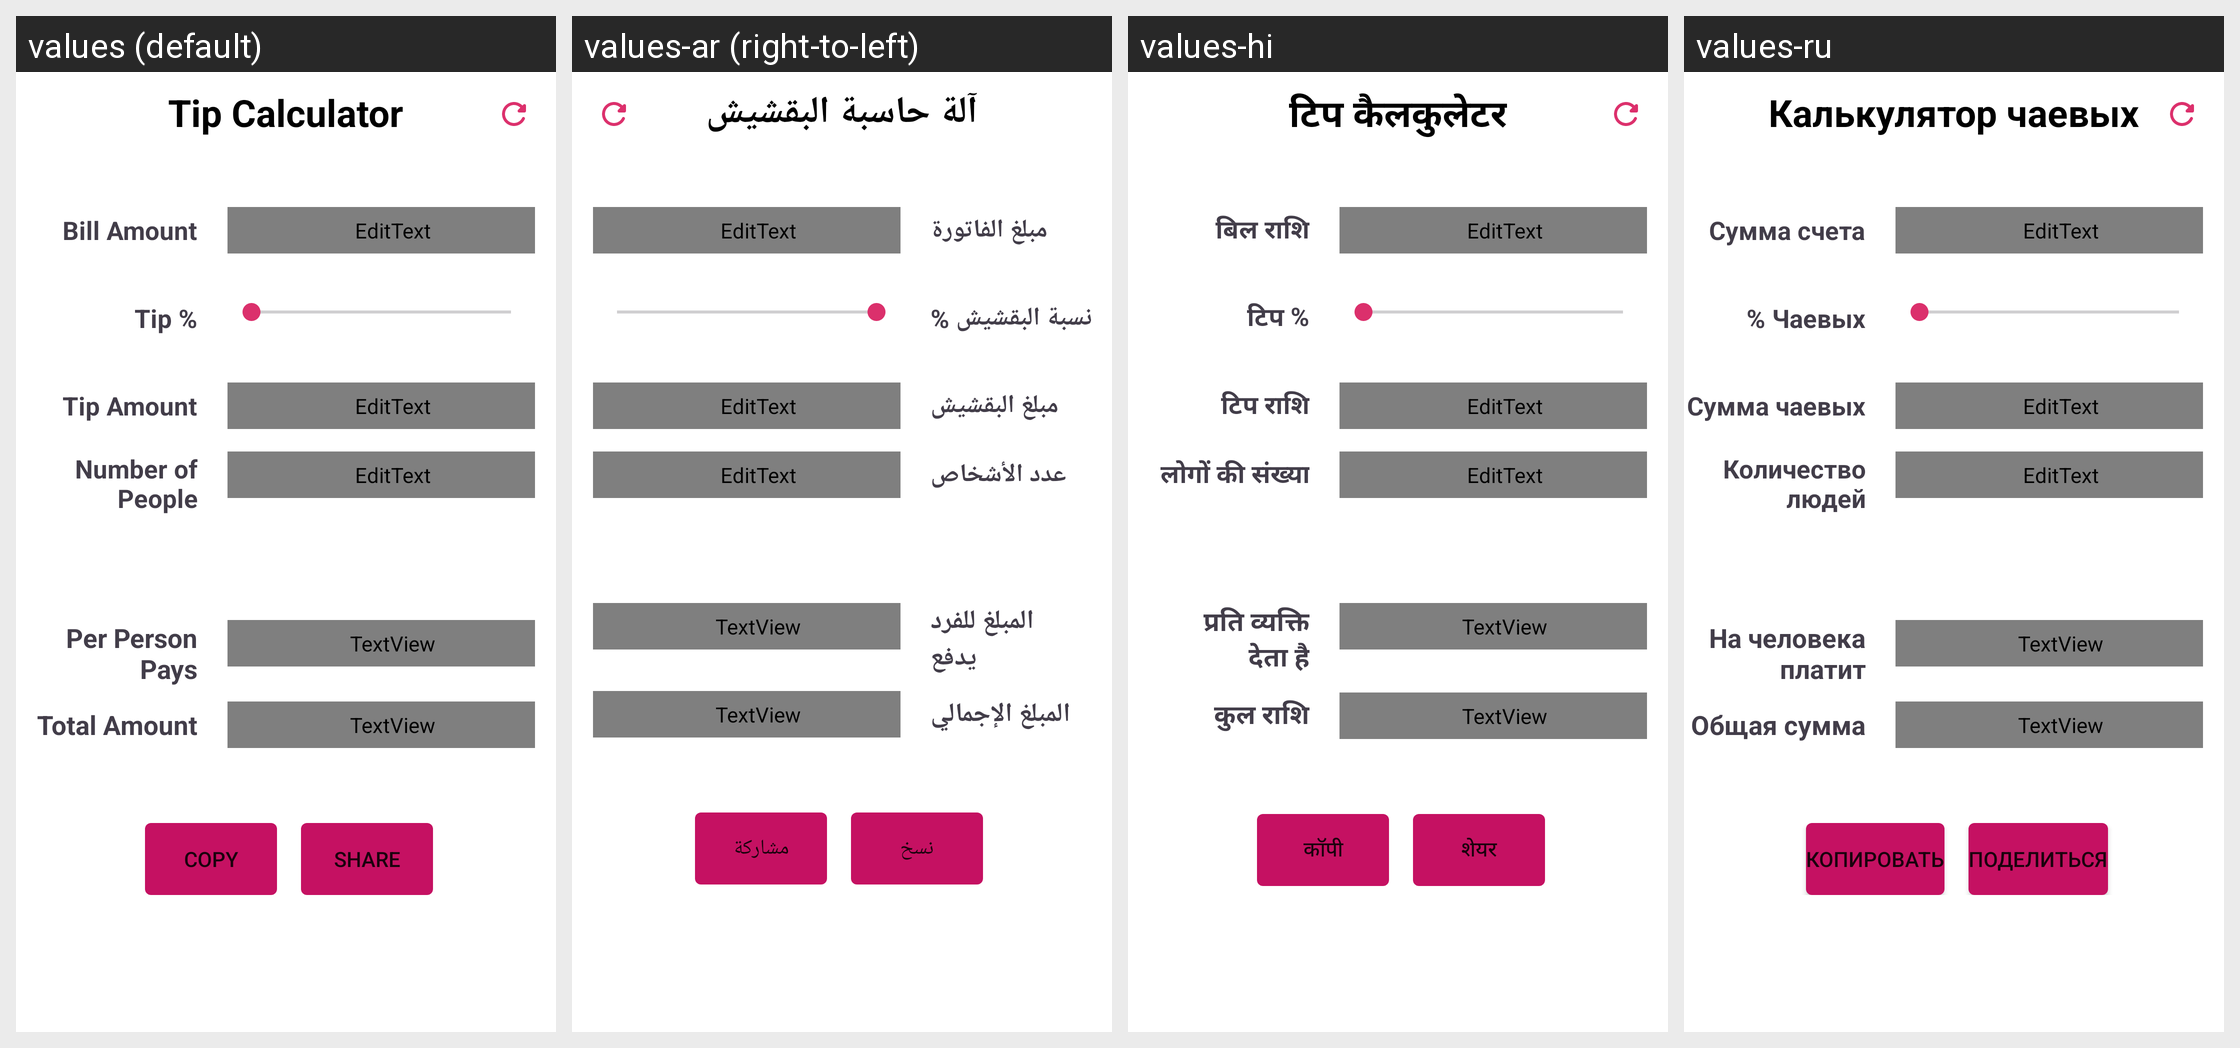

The same Android screen rendered under several of its app's locales, left to right. List the strings drawn on it with the default value and each locale's translation.
Android screen res/layout/activity_main.xml rendered under 4 locales, left to right: values (default), values-ar (right-to-left), values-hi, values-ru. Device: Nexus 5 (rendered at 1080×1920; each locale shown at half size, 540×960, under a caption strip naming it); theme AppTheme.
Other locales in the repository, not shown: values-de, values-es, values-fr, values-in, values-it, values-ja, values-ko, values-pt-rBR, values-tr, values-zh-rCN.
Strings drawn on this screen, with the default value and each locale's value (text and hints the layout hard-codes appear in the picture but are not listed):

app_name
  values: Tip Calculator
  values-ar: آلة حاسبة البقشيش
  values-hi: टिप कैलकुलेटर
  values-ru: Калькулятор чаевых

bill_amount
  values: Bill Amount
  values-ar: مبلغ الفاتورة
  values-hi: बिल राशि
  values-ru: Сумма счета

tip_percentage
  values: Tip %
  values-ar: نسبة البقشيش %
  values-hi: टिप %
  values-ru: % Чаевых

tip_amount
  values: Tip Amount
  values-ar: مبلغ البقشيش
  values-hi: टिप राशि
  values-ru: Сумма чаевых

number_of_people
  values: Number of
       People
  values-ar: عدد الأشخاص
  values-hi: लोगों की संख्या
  values-ru: Количество
       людей

per_person
  values: Per Person
       Pays
  values-ar: المبلغ للفرد
       يدفع
  values-hi: प्रति व्यक्ति
       देता है
  values-ru: На человека
       платит

total_amount
  values: Total Amount
  values-ar: المبلغ الإجمالي
  values-hi: कुल राशि
  values-ru: Общая сумма

copy
  values: Copy
  values-ar: نسخ
  values-hi: कॉपी
  values-ru: Копировать

share
  values: Share
  values-ar: مشاركة
  values-hi: शेयर
  values-ru: Поделиться
